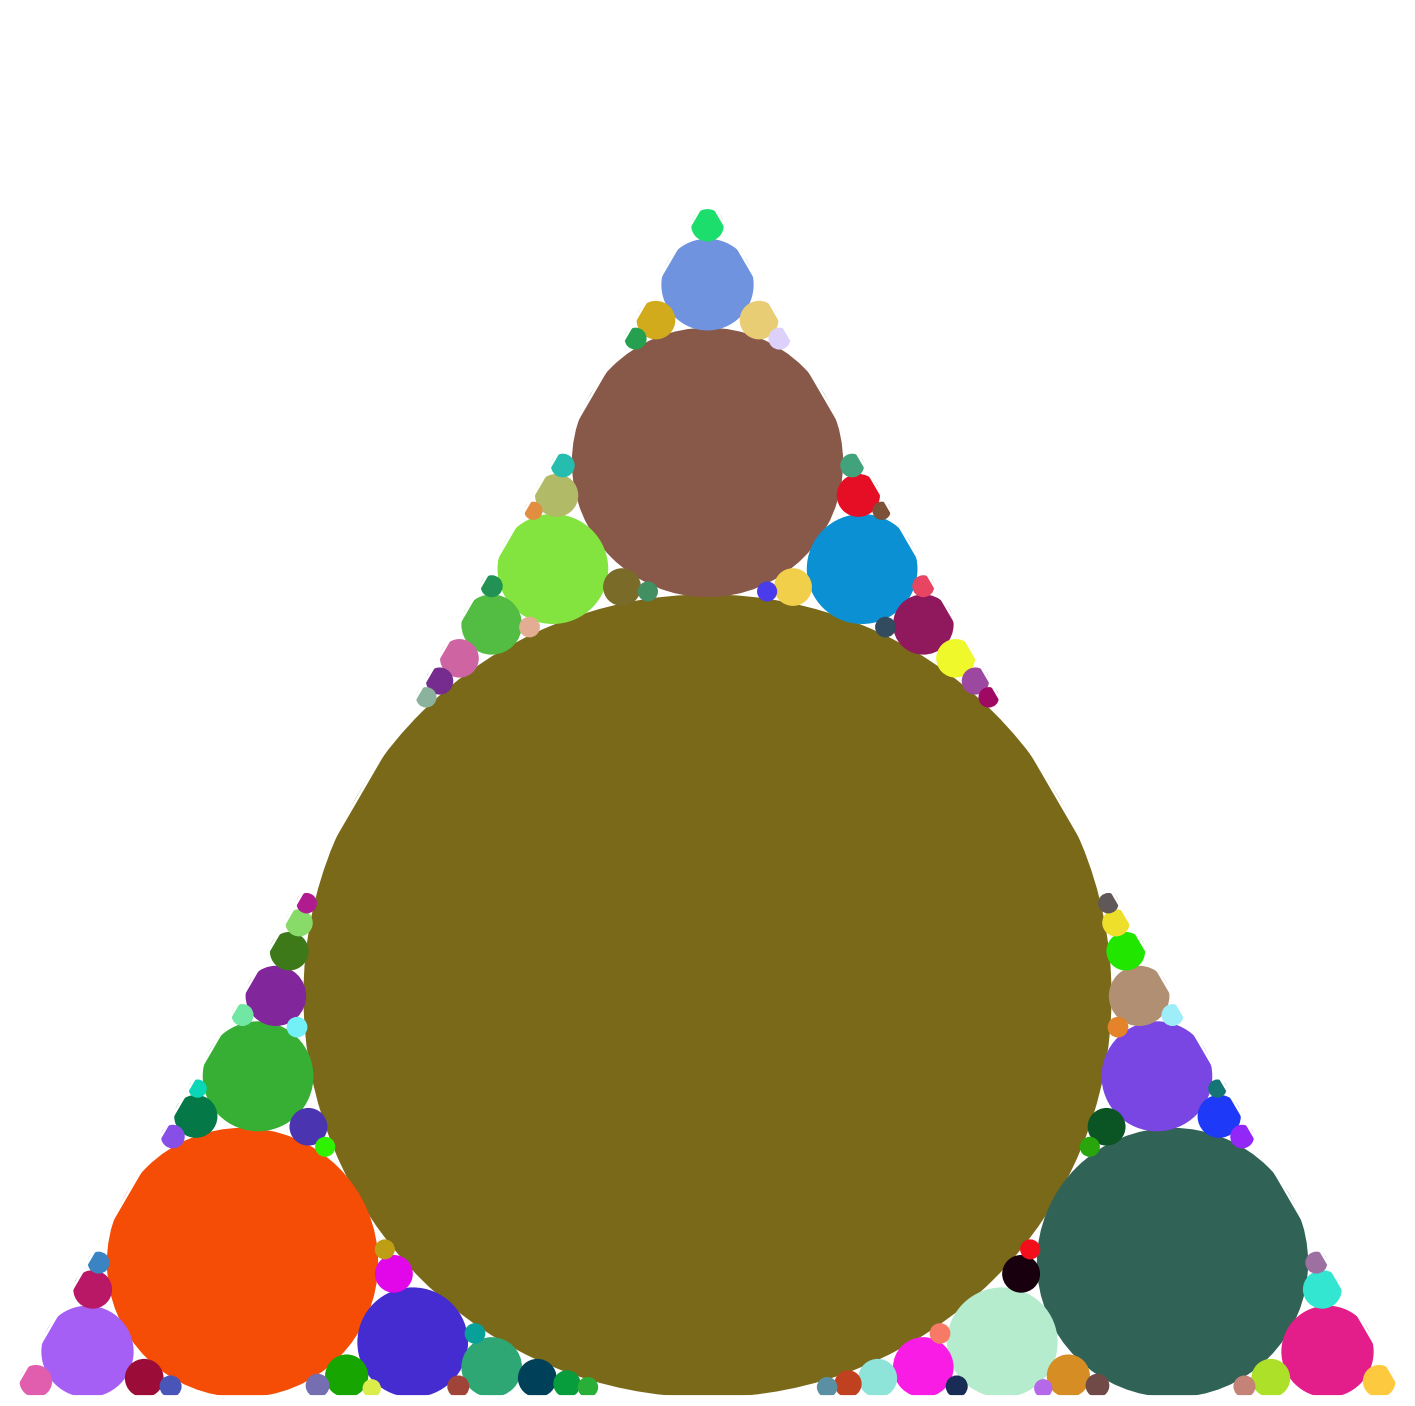

This chart was generated by the following Python code:
import numpy as np
import matplotlib.pylab as plt
import matplotlib.patches as mpatches
from matplotlib.collections import PatchCollection
import math
import random

from collections import namedtuple

Circle = namedtuple('Circle', ['cen', 'rad'])
Line = namedtuple('Line', ['end1', 'end2'])

import matplotlib.pyplot as plt


def draw_line(ax, line, colour='b', linewidth=2):
    """
    Draw a line object on an axis
    """
    ax.plot([line.end1[0], line.end2[0]], [line.end1[1], line.end2[1]], color=colour, linewidth=linewidth)

    return


def draw_circle(ax, circle, colour='r', linewidth=2):
    """
    Draw a circle object on an axis
    """
    circle_artist = plt.Circle(circle.cen, circle.rad, color=colour, fill=True, linewidth=linewidth)
    ax.add_artist(circle_artist)

    return


def circle_in_three_circles(circ1, circ2, circ3):
    """
    Find the small Soddy circle for three existing circles
    """

    # Bends
    b1 = 1. / circ1.rad
    b2 = 1. / circ2.rad
    b3 = 1. / circ3.rad

    # Solve Descartes circle theorem
    bs = b1 + b2 + b3 + 2 * np.sqrt(b1 * b2 + b2 * b3 + b3 * b1)
    radius = 1. / bs

    # Centre-bend products
    z1 = b1 * complex(circ1.cen[0], circ1.cen[1])
    z2 = b2 * complex(circ2.cen[0], circ2.cen[1])
    z3 = b3 * complex(circ3.cen[0], circ3.cen[1])

    # Solve complex Descartes circle theorem - two solutions
    zspos = z1 + z2 + z3 + 2 * np.sqrt(z1 * z2 + z2 * z3 + z3 * z1)
    zsneg = z1 + z2 + z3 - 2 * np.sqrt(z1 * z2 + z2 * z3 + z3 * z1)

    # Possible centres
    centrepos = zspos / bs
    centreneg = zsneg / bs

    # See which one is closer to fitting
    errpos = abs(
        np.linalg.norm(np.array(circ1.cen) - np.array([centrepos.real, centrepos.imag])) - (radius + circ1.rad)) \
             + abs(
        np.linalg.norm(np.array(circ2.cen) - np.array([centrepos.real, centrepos.imag])) - (radius + circ2.rad)) \
             + abs(
        np.linalg.norm(np.array(circ3.cen) - np.array([centrepos.real, centrepos.imag])) - (radius + circ3.rad))
    errneg = abs(
        np.linalg.norm(np.array(circ1.cen) - np.array([centreneg.real, centreneg.imag])) - (radius + circ1.rad)) \
             + abs(
        np.linalg.norm(np.array(circ2.cen) - np.array([centreneg.real, centreneg.imag])) - (radius + circ2.rad)) \
             + abs(
        np.linalg.norm(np.array(circ3.cen) - np.array([centreneg.real, centreneg.imag])) - (radius + circ3.rad))

    # Choose one
    if errneg > errpos:
        centre = centrepos
    else:
        centre = centreneg

    # Make a circle object
    soddy_circle = Circle((centre.real, centre.imag), radius)

    return soddy_circle


def circle_in_two_circles_and_a_line(circ1, circ2, line):
    """
    Find the Soddy circle for two existing circles and a tangent line
    """

    # Bends
    b1 = 1. / circ1.rad
    b2 = 1. / circ2.rad

    # Solve Descartes circle theorem
    bs = b1 + b2 + 2 * np.sqrt(b1 * b2)
    radius = 1. / bs

    # Centre-bend products
    z1 = b1 * complex(circ1.cen[0], circ1.cen[1])
    z2 = b2 * complex(circ2.cen[0], circ2.cen[1])

    # Limiting centre-bend
    vec = np.array(line.end2) - np.array(line.end1)
    unit_vec = vec / np.linalg.norm(vec)
    z3 = complex(-unit_vec[1], unit_vec[0])

    # Solve complex Descartes circle theorem - two solutions
    zspos = z1 + z2 + z3 + 2 * np.sqrt(z1 * z2 + z2 * z3 + z3 * z1)
    zsneg = z1 + z2 + z3 - 2 * np.sqrt(z1 * z2 + z2 * z3 + z3 * z1)

    # Possible centres
    centrepos = zspos / bs
    centreneg = zsneg / bs

    # See which one is closer to fitting
    errpos = abs(
        np.linalg.norm(np.array(circ1.cen) - np.array([centrepos.real, centrepos.imag])) - (radius + circ1.rad)) \
             + abs(
        np.linalg.norm(np.array(circ2.cen) - np.array([centrepos.real, centrepos.imag])) - (radius + circ2.rad))
    errneg = abs(
        np.linalg.norm(np.array(circ1.cen) - np.array([centreneg.real, centreneg.imag])) - (radius + circ1.rad)) \
             + abs(
        np.linalg.norm(np.array(circ2.cen) - np.array([centreneg.real, centreneg.imag])) - (radius + circ2.rad))

    # Choose one
    if errneg > errpos:
        centre = centrepos
    else:
        centre = centreneg

    # Make a circle object
    soddy_circle = Circle((centre.real, centre.imag), radius)

    return soddy_circle


def circle_in_two_lines_and_a_circle(line1, line2, circle):
    """
    Find the incircle between two converging lines and a tangent circle
    """

    # See if the lines need switching round
    if line2.end1 != line1.end2:
        tmpline = line2
        line2 = line1
        line1 = tmpline

    # Get the centre and radius of the circle and the vertex where the lines meet
    point = np.array(line1.end2)
    centre = np.array(circle.cen)
    radius = np.array(circle.rad)

    # Find a unit vector pointing from the centre to the vertex
    vector1 = point - centre
    vectorlength = np.linalg.norm(vector1)
    vector1 = vector1 / vectorlength

    # Find the intersection point where the helper line is tangent to the circle
    intersect = centre + radius * vector1

    # Find the half-length of the helper line
    halflength = radius / np.sqrt(1 + 2 * radius / (vectorlength - radius))

    # Rotate the unit vector so it points along the helper line
    vector2 = np.dot(np.array([[0, -1], [1, 0]]), vector1)

    # Find the ends of the helper line
    end1 = tuple(intersect - halflength * vector2)
    end2 = tuple(intersect + halflength * vector2)
    helper_line = Line(end1, end2)

    # Make shortened copies of the other two lines
    shortline1 = Line(end2, line1.end2)
    shortline2 = Line(line2.end1, end1)

    # Call the existing incircle routine
    incircle = circle_in_three_lines(shortline1, shortline2, helper_line)

    return incircle


def circle_in_three_lines(line1, line2, line3):
    """
    Find the incircle of a triangle specified by three lines
    """

    # End point coordinates
    xa = line1.end1[0]
    ya = line1.end1[1]
    xb = line2.end1[0]
    yb = line2.end1[1]
    xc = line3.end1[0]
    yc = line3.end1[1]

    # Lengths
    la = np.linalg.norm(np.array([xc - xb, yc - yb]))
    lb = np.linalg.norm(np.array([xa - xc, ya - yc]))
    lc = np.linalg.norm(np.array([xb - xa, yb - ya]))

    # Semiperimeter
    s = 0.5 * (la + lb + lc)

    # Incircle radius
    ri = np.sqrt((s - la) * (s - lb) * (s - lc) / s)

    # Incentre
    xi = (la * xa + lb * xb + lc * xc) / (2 * s)
    yi = (la * ya + lb * yb + lc * yc) / (2 * s)

    # Make incircle
    incircle = Circle((xi, yi), ri)

    return incircle


class TriangleError(ValueError):
    """
    Invalid triangle specification
    """


def convert_triangle(triangle):
    """
    Convert a list of three 2D points representing a triangle into a set of sides.
    Raise an error if the triangle is not a triangle.
    """

    # Make sure it has exactly three corners
    if len(triangle) != 3:
        raise TriangleError("Triangle must have three corners")

    # Get corners
    a = triangle[0]
    b = triangle[1]
    c = triangle[2]

    # Make sure each corner has two coordinates
    if ((len(a) != 2) or (len(b) != 2) or (len(c) != 2)):
        raise TriangleError("Corners must have two coordinates")

    try:
        # Make sides from corners, taking care of the sign
        if ((b[0] - a[0]) * (c[1] - b[1]) - (b[1] - a[1]) * (c[0] - b[0])) < 0:
            line1 = Line(a, b)
            line2 = Line(b, c)
            line3 = Line(c, a)
        else:
            line1 = Line(a, c)
            line2 = Line(c, b)
            line3 = Line(b, a)

    except TypeError:
        raise TriangleError("Corners are not valid numbers")

    sides = [line1, line2, line3]

    return sides


from collections import deque


def pack_circles_in_triangle(triangle, radius_limit):
    """
    Recursively pack circles into a triangle
    """

    # Convert triangle (3 points) into a set of side
    sides = convert_triangle(triangle)

    # Create a circle list
    circle_list = list(sides)
    counter = 2

    # Create a to-do stack
    todo_list = deque([(0, 1, 2)])

    # Loop
    it = 0
    while todo_list:
        it += 1

        # What's next
        parents = todo_list.popleft()

        # How many lines are present
        num_lines = 0
        for ii in range(3):
            if parents[ii] < 3:
                num_lines += 1

        # Switch on number of lines
        if num_lines == 0:

            # Three circles
            circle1 = circle_list[parents[0]]
            circle2 = circle_list[parents[1]]
            circle3 = circle_list[parents[2]]

            # Spawn a new circle
            new_circle = circle_in_three_circles(circle1, circle2, circle3)

        elif num_lines == 1:

            # Two circles, one line
            line1 = circle_list[parents[0]]
            circle1 = circle_list[parents[1]]
            circle2 = circle_list[parents[2]]

            # Spawn a new circle
            new_circle = circle_in_two_circles_and_a_line(circle1, circle2, line1)

        elif num_lines == 2:

            # Two lines, one circle
            line1 = circle_list[parents[0]]
            line2 = circle_list[parents[1]]
            circle1 = circle_list[parents[2]]

            # Spawn a new circle
            new_circle = circle_in_two_lines_and_a_circle(line1, line2, circle1)

        elif num_lines == 3:

            # Three line
            line1 = circle_list[parents[0]]
            line2 = circle_list[parents[1]]
            line3 = circle_list[parents[2]]

            # Spawn a new circle
            new_circle = circle_in_three_lines(line1, line2, line3)

        else:
            raise ValueError

        if new_circle.rad > radius_limit:
            # Add the new circle to the list
            circle_list.append(new_circle)
            counter += 1

            # Add a new parent combinations to the to-do stack
            todo_list.append((parents[0], parents[1], counter))
            todo_list.append((parents[0], parents[2], counter))
            todo_list.append((parents[1], parents[2], counter))

    # Remove the three lines from the list
    circle_list[:3] = []

    return sides, circle_list


def draw_triangle_fractal(ax, triangle, radius_limit, linecolour='w', circlecolour='r', linewidth=2):
    # linecolour='k'
    """
    Draw a triangle and pack circles in it.
    """
    sides, circle_list = pack_circles_in_triangle(triangle, radius_limit)

    for ii in range(3):
        draw_line(ax, sides[ii], colour=linecolour, linewidth=linewidth)

    for circle in circle_list:
        circlecolour = (random.random(), random.random(), random.random())
        draw_circle(ax, circle, colour=circlecolour, linewidth=linewidth)

    return


import numpy as np

triangle = [(0, 0), (1, 0), (0.5, np.sqrt(3) / 2.)]  # [(-2,-2),(0,2),(2,0)]

# triangle = [(0,0), (1,0), (0,1)]

radius_limit = 0.005
fig = plt.figure(figsize=(18, 18))
ax = fig.add_subplot(1, 1, 1)
ax.set_xlim((0, 1))  # ((-3,3))
ax.set_ylim((0, 1))  # ((-3,3))

draw_triangle_fractal(ax, triangle, radius_limit)

plt.axis('off')
plt.show()